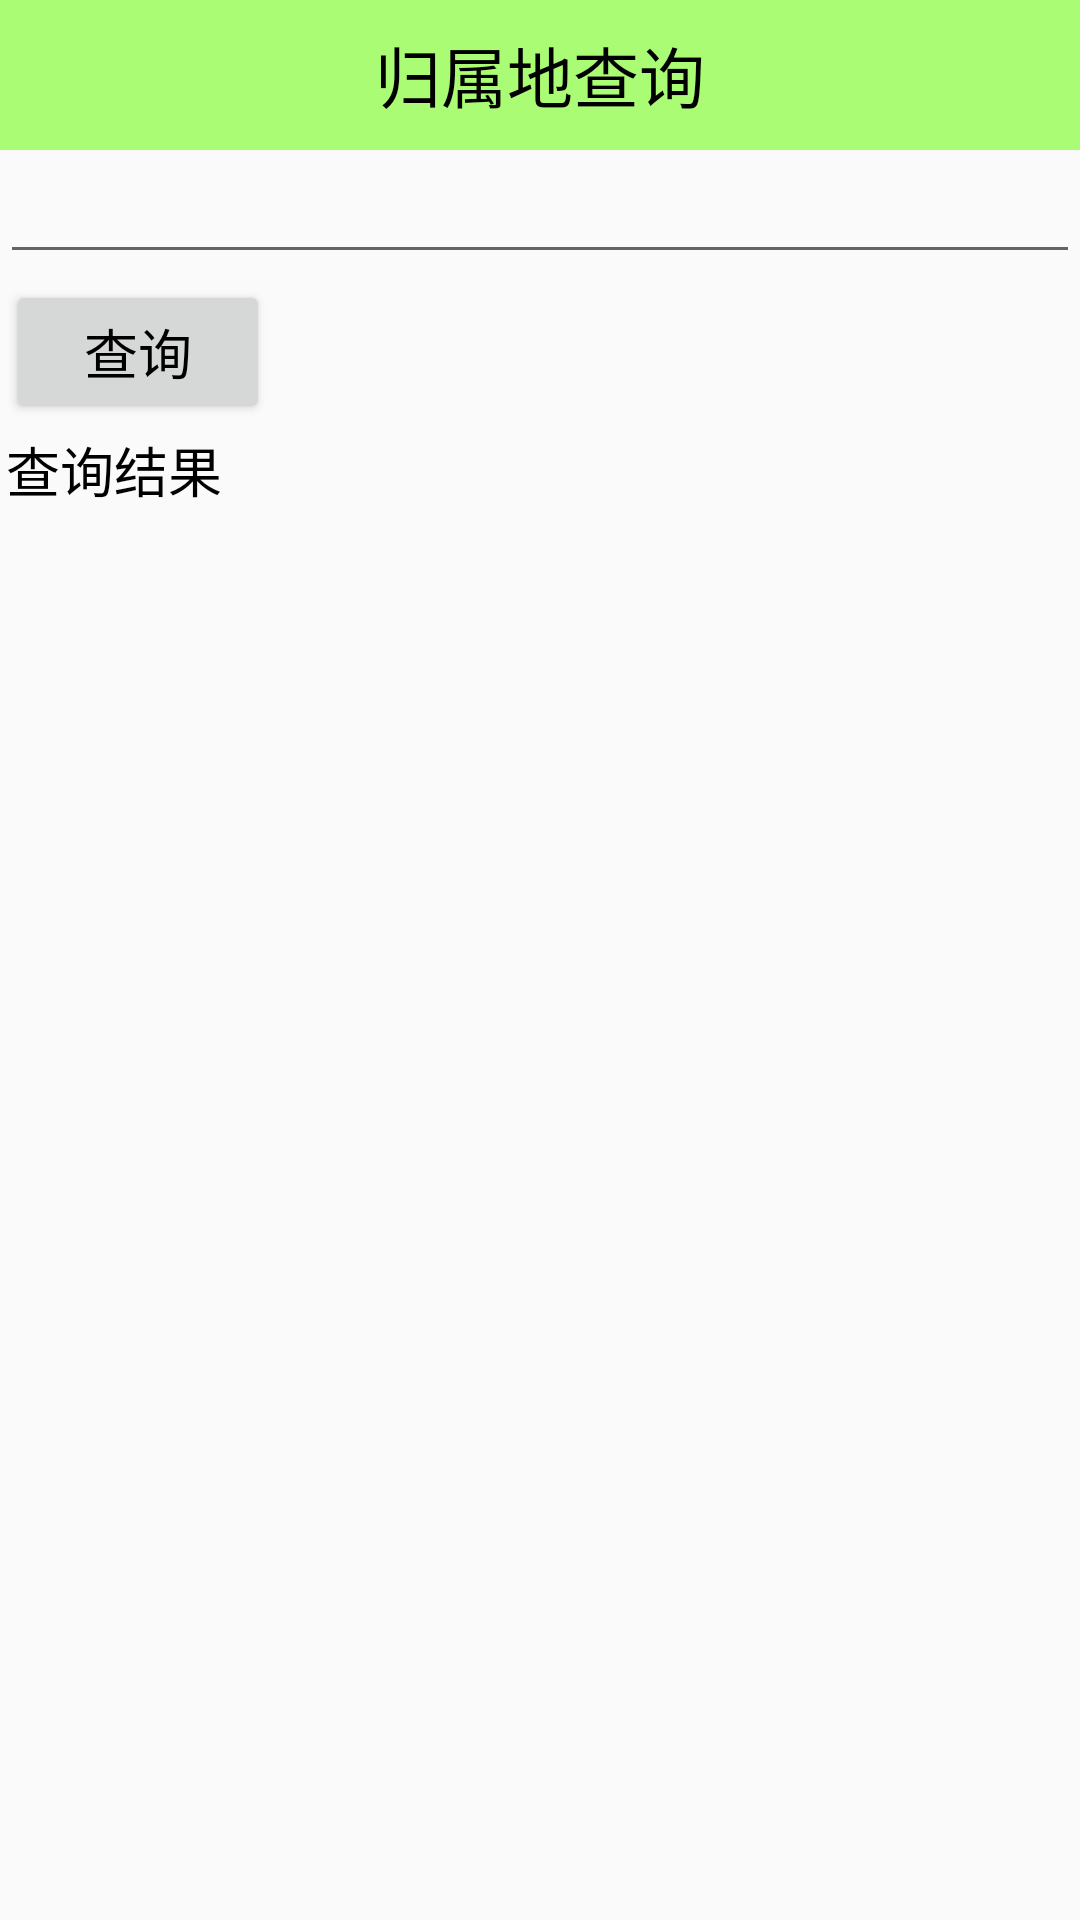

Produce the Android XML layout that renders to this screen, including the resource entries it uses.
<!-- AndroidManifest.xml: application theme AppTheme -->
<!-- res/layout/activity_home_tools_address.xml -->
<LinearLayout xmlns:android="http://schemas.android.com/apk/res/android"
    android:layout_width="match_parent"
    android:layout_height="match_parent"
    android:orientation="vertical">

    <TextView
        android:id="@+id/main_title"
        style="@style/TitleTextStyle"
        android:text="归属地查询" />

    <EditText
        android:id="@+id/et_num"
        android:layout_width="match_parent"
        android:layout_height="wrap_content"
        android:textSize="18sp"
        android:textColor="@android:color/black"/>

    <Button
        android:layout_width="wrap_content"
        android:layout_height="wrap_content"
        android:textColor="@android:color/black"
        android:text="查询"
        android:textSize="18dp"
        android:padding="5dp"
        android:layout_margin="2dp"
        android:clickable="true"
        android:onClick="numberQuery"/>
    <TextView
        android:id="@+id/tv_address"
        android:textSize="18dp"
        android:textColor="@android:color/black"
        android:text="查询结果"
        android:layout_marginLeft="2dp"
        android:layout_width="wrap_content"
        android:layout_height="wrap_content" />
</LinearLayout>
<!-- resources referenced by this layout -->
<resources>
  <style name="TitleTextStyle">
          
          <item name="android:layout_width">match_parent</item>
          <item name="android:layout_height">50dp</item>
          <item name="android:gravity">center</item>
          <item name="android:textSize">22sp</item>
          <item name="android:padding">3dp</item>
          <item name="android:background">#8866ff00</item>
          <item name="android:textColor">@android:color/black</item>
      </style>
  <style name="AppTheme" parent="Theme.AppCompat.Light.DarkActionBar">
          
      </style>
</resources>
